Run: headless pygame with SDL's dummy video driver; simulated clock (each Clock.tick advances the game by its frame time, no real sleeping); random seed 0; keys injected as events and as key.get_pressed() state; no mouse input.
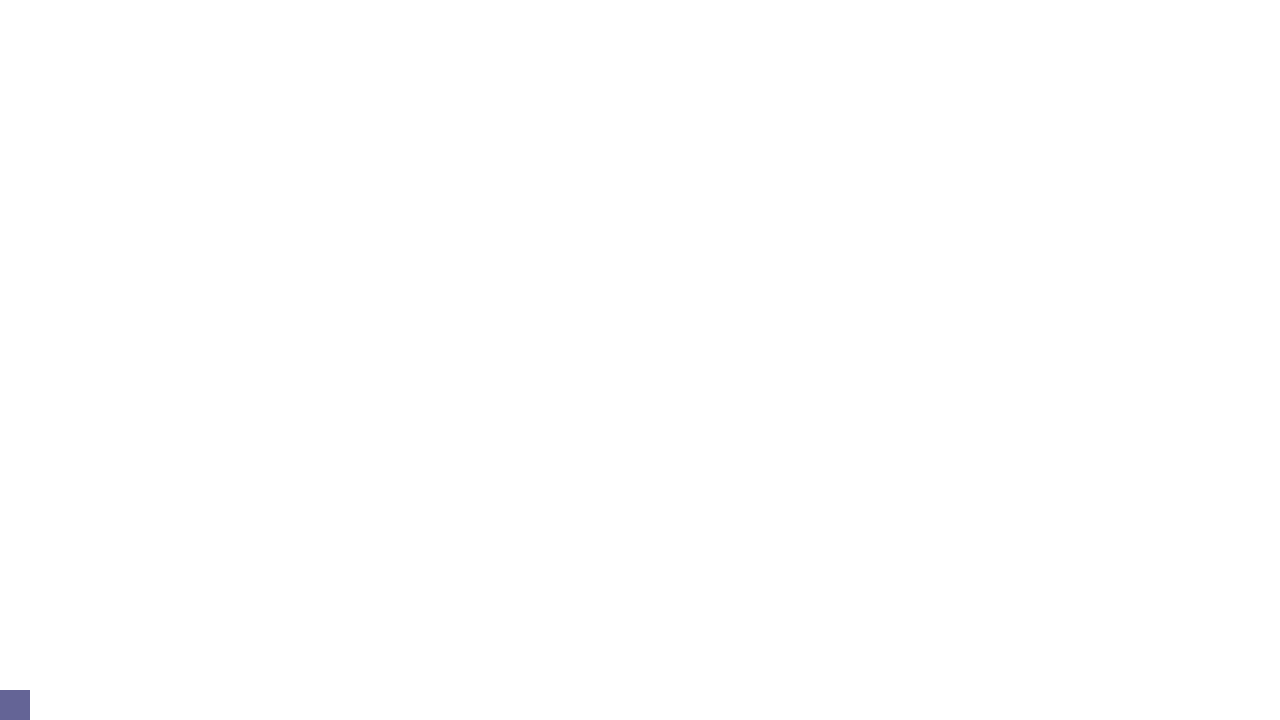
Frame 1 of 4 · flips 1–60 · no input
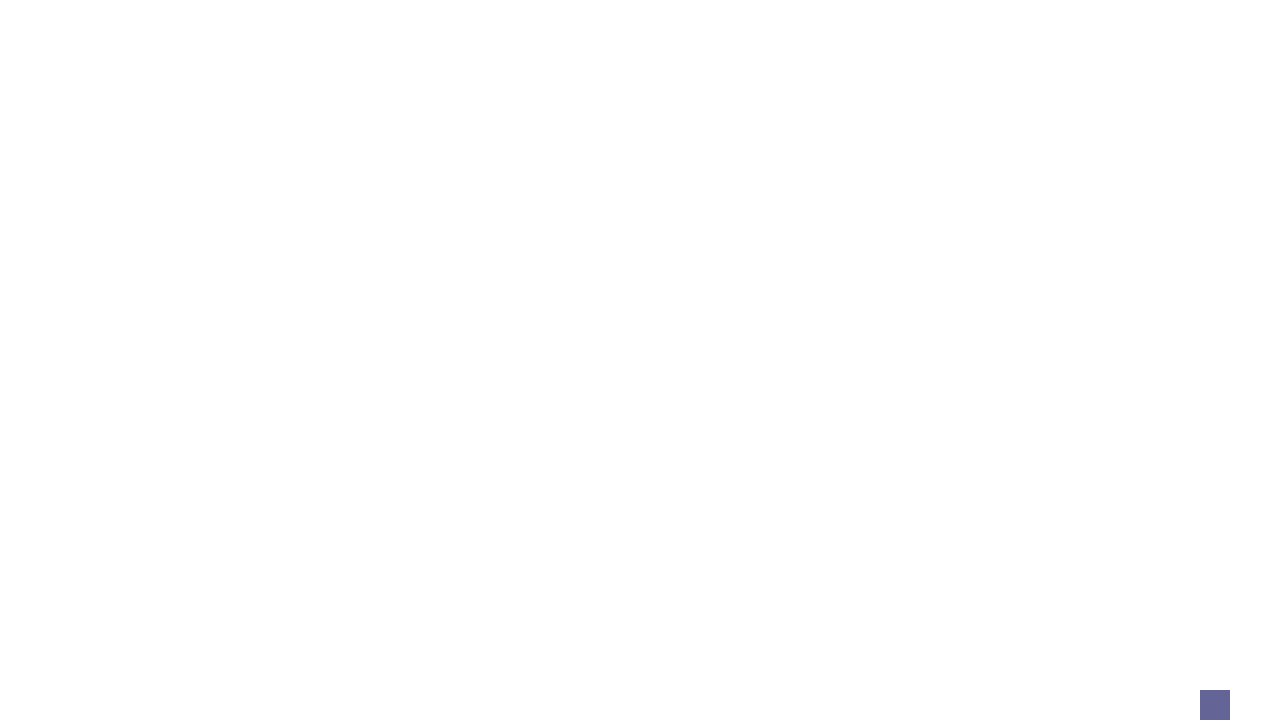
Frame 2 of 4 · flips 61–180 · tapped SPACE, RETURN · held RIGHT (→), D
Frame 3 of 4 · flips 181–300 · held DOWN (↓), S · screen unchanged from frame 2, image omitted
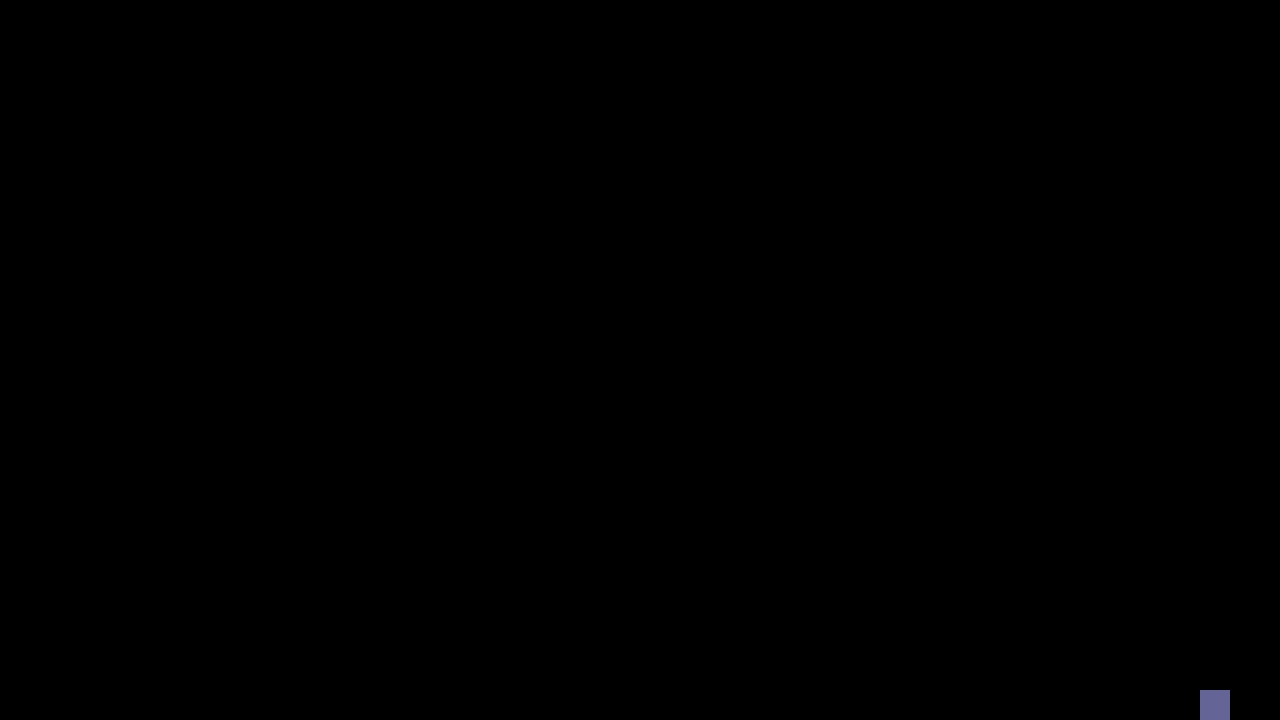
Frame 4 of 4 · flips 301–420 · held LEFT (←), A, UP (↑), W

The pygame program that drew these frames:

import pygame
pygame.init()
W, H = 1280, 720
surface = pygame.display.set_mode((W, H)) #Taille de la fenêtre
pygame.display.set_caption("Projet nsi") #Nom de la fenêtre
running = True #Etat du jeu
clock = pygame.time.Clock() 
couleur = (255, 255, 255) #Variable couleur, par défault ici noire, pour rappel les couleurs se définissent par (red, green, blue)
keysPressed = []
class player:
    def __init__(self, left, top, width, height, moveKeys = [pygame.K_z, pygame.K_q, pygame.K_s, pygame.K_d]):
        self.rect = pygame.Rect(left, top, width, height)
        self.velocity = [0, 0]
        self.color = (100, 100, 150)
        self.moveKeys = moveKeys
        self.onGround = False
    def update(self):
        self.collision()
        if self.moveKeys[0] in keysPressed and self.onGround:
            self.velocity[1] = -20
        
        if self.moveKeys[1] in keysPressed:
            self.velocity[0] = -10
        elif self.moveKeys[3] in keysPressed:
            self.velocity[0] = 10
        else:
            self.velocity[0] = 0
        if not self.onGround:
            self.velocity[1]+=0.5
        self.rect.left+=self.velocity[0]
        self.rect.top+=self.velocity[1]
        print(self.rect)
        pygame.draw.rect(surface, self.color, self.rect)
    def collision(self):
        if self.rect.top + self.rect.height >= H:
            self.rect.top = H - self.rect.height
            self.onGround = True
            self.velocity[1] = 0
        else: 
            self.onGround = False
            
player = player(0, 0, 30, 30)
while running:
    surface.fill(couleur) #Remplit l'écran d'après la variable couleur
    for event in pygame.event.get(): #Prend en compte les actions de l'ordi
        if event.type == pygame.QUIT: #Si l'utilisateur quitte
            running = False
        if event.type == pygame.KEYDOWN: #Si l'utilisateur appuie sur une touche (KEYUP pour détecter si l'utilisateur relache la touche)
            keysPressed.append(event.key)   
            if event.key == pygame.K_a: #Si la touche pressée est a
                    if couleur == (0, 0, 0): #Si la couleur est noire
                        couleur = (100, 100, 150) #Change la couleur en une autre couleur
                    else:   
                        couleur = (0, 0, 0)
        if event.type == pygame.KEYUP:  
            try:
                keysPressed.remove(event.key)   
            except:pass
                
    player.update()
    #print(player.rect.left, player.rect.top)
    pygame.display.flip()
    clock.tick(60) #Met le jeu à 60 fps
            
pygame.quit()
